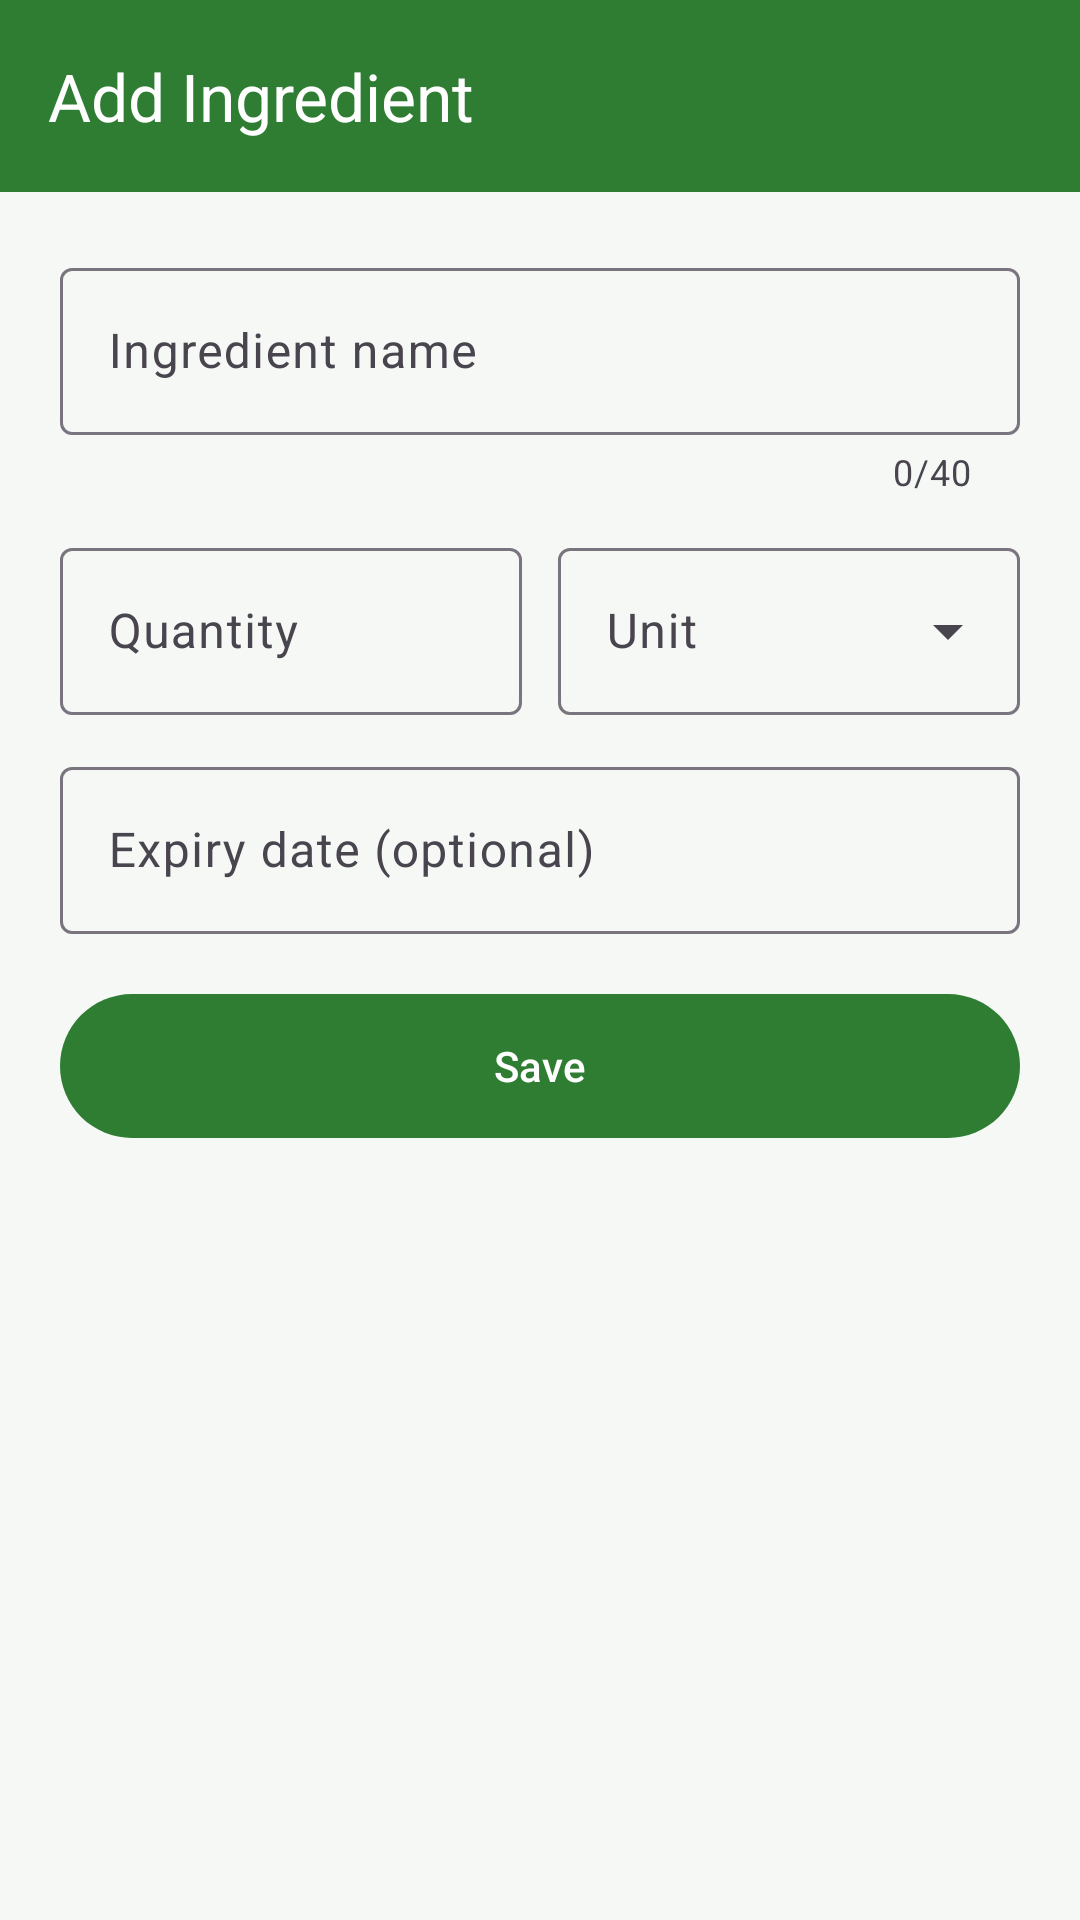

This screen was rendered from an Android layout file. Write that file and the resources it references.
<!-- AndroidManifest.xml: application theme Theme.RecipeSuggester -->
<!-- res/layout/activity_add_edit_ingredient.xml -->
<?xml version="1.0" encoding="utf-8"?>
<LinearLayout xmlns:android="http://schemas.android.com/apk/res/android"
    xmlns:app="http://schemas.android.com/apk/res-auto"
    xmlns:tools="http://schemas.android.com/tools"
    android:id="@+id/main"
    android:layout_width="match_parent"
    android:layout_height="match_parent"
    android:orientation="vertical"
    tools:context=".AddEditIngredientActivity">

    <com.google.android.material.appbar.MaterialToolbar
        android:id="@+id/toolbar"
        android:layout_width="match_parent"
        android:layout_height="wrap_content"
        android:background="?attr/colorPrimary"
        android:minHeight="?attr/actionBarSize"
        android:theme="@style/ThemeOverlay.Material3.Dark.ActionBar"
        app:title="@string/title_add_ingredient" />

    
    <ScrollView
        android:layout_width="match_parent"
        android:layout_height="0dp"
        android:layout_weight="1">

        <LinearLayout
            android:layout_width="match_parent"
            android:layout_height="wrap_content"
            android:orientation="vertical"
            android:padding="20dp">

            <com.google.android.material.textfield.TextInputLayout
                android:id="@+id/layout_name"
                style="@style/Widget.Material3.TextInputLayout.OutlinedBox"
                android:layout_width="match_parent"
                android:layout_height="wrap_content"
                android:hint="@string/hint_name"
                app:counterEnabled="true"
                app:counterMaxLength="40">

                <com.google.android.material.textfield.TextInputEditText
                    android:id="@+id/input_name"
                    android:layout_width="match_parent"
                    android:layout_height="wrap_content"
                    android:inputType="textCapSentences"
                    android:maxLength="40" />
            </com.google.android.material.textfield.TextInputLayout>

            
            <LinearLayout
                android:baselineAligned="false"
                android:layout_width="match_parent"
                android:layout_height="wrap_content"
                android:layout_marginTop="12dp"
                android:orientation="horizontal">

                <com.google.android.material.textfield.TextInputLayout
                    android:id="@+id/layout_quantity"
                    style="@style/Widget.Material3.TextInputLayout.OutlinedBox"
                    android:layout_width="0dp"
                    android:layout_height="wrap_content"
                    android:layout_weight="1"
                    android:hint="@string/hint_quantity">

                    <com.google.android.material.textfield.TextInputEditText
                        android:id="@+id/input_quantity"
                        android:layout_width="match_parent"
                        android:layout_height="wrap_content"
                        android:inputType="numberDecimal" />
                </com.google.android.material.textfield.TextInputLayout>

                
                <com.google.android.material.textfield.TextInputLayout
                    android:id="@+id/layout_unit"
                    style="@style/Widget.Material3.TextInputLayout.OutlinedBox.ExposedDropdownMenu"
                    android:layout_width="0dp"
                    android:layout_height="wrap_content"
                    android:layout_marginStart="12dp"
                    android:layout_weight="1"
                    android:hint="@string/hint_unit">

                    <com.google.android.material.textfield.MaterialAutoCompleteTextView
                        android:id="@+id/input_unit"
                        android:layout_width="match_parent"
                        android:layout_height="wrap_content"
                        android:inputType="none"
                        app:simpleItems="@array/units" />
                </com.google.android.material.textfield.TextInputLayout>
            </LinearLayout>

            
            <com.google.android.material.textfield.TextInputLayout
                android:id="@+id/layout_expiry"
                style="@style/Widget.Material3.TextInputLayout.OutlinedBox"
                android:layout_width="match_parent"
                android:layout_height="wrap_content"
                android:layout_marginTop="12dp"
                android:hint="@string/hint_expiry">

                <com.google.android.material.textfield.TextInputEditText
                    android:id="@+id/input_expiry"
                    android:layout_width="match_parent"
                    android:layout_height="wrap_content"
                    android:cursorVisible="false"
                    android:focusable="false"
                    android:inputType="none" />
            </com.google.android.material.textfield.TextInputLayout>

            <com.google.android.material.button.MaterialButton
                android:id="@+id/button_clear_date"
                style="@style/Widget.Material3.Button.TextButton"
                android:layout_width="wrap_content"
                android:layout_height="wrap_content"
                android:layout_gravity="end"
                android:text="@string/clear_date"
                android:visibility="gone" />

            <com.google.android.material.button.MaterialButton
                android:id="@+id/button_save"
                android:layout_width="match_parent"
                android:layout_height="56dp"
                android:layout_marginTop="16dp"
                android:text="@string/save" />
        </LinearLayout>
    </ScrollView>

</LinearLayout>
<!-- resources referenced by this layout -->
<resources>
  <string-array name="units">
          <item>g</item>
          <item>kg</item>
          <item>ml</item>
          <item>L</item>
          <item>pcs</item>
      </string-array>
  <string name="clear_date">Clear date</string>
  <string name="hint_expiry">Expiry date (optional)</string>
  <string name="hint_name">Ingredient name</string>
  <string name="hint_quantity">Quantity</string>
  <string name="hint_unit">Unit</string>
  <string name="save">Save</string>
  <string name="title_add_ingredient">Add Ingredient</string>
  <style name="Theme.RecipeSuggester" parent="Base.Theme.RecipeSuggester" />
  <style name="Base.Theme.RecipeSuggester" parent="Theme.Material3.Light.NoActionBar">
          <item name="colorPrimary">@color/green_primary</item>
          <item name="colorOnPrimary">@color/white</item>
          <item name="colorPrimaryContainer">@color/green_light</item>
          <item name="colorOnPrimaryContainer">@color/green_dark</item>
          <item name="colorSecondary">@color/orange_accent</item>
          <item name="colorOnSecondary">@color/white</item>
          <item name="android:colorBackground">@color/background</item>
      </style>
  <color name="green_primary">#2E7D32</color>
  <color name="white">#FFFFFFFF</color>
  <color name="green_light">#C8E6C9</color>
  <color name="green_dark">#1B5E20</color>
  <color name="orange_accent">#EF6C00</color>
  <color name="background">#F6F8F5</color>
</resources>
